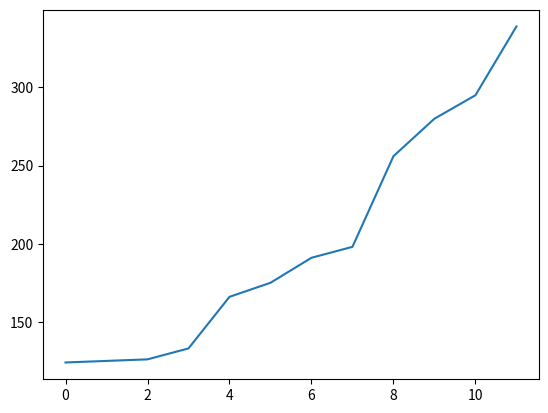

Source code (Python):

#%%
import numpy as np
import statistics as st
from scipy.stats import t
import matplotlib.pyplot as mpt

class Mathx:

    numList = [133,295,166,175,339,124,256,126,191,280,125,198]
    moyenneS=0
    n = len(numList)
    ecartTypeS=0
    sample = True
    
    def __init__(self):
        self.comp_moyenne()
        self.comp_ecarttype()
        print("Moyenne(x) = "+ str(self.moyenneS))
        print("Ecart-Type(s) = "+ str(self.ecartTypeS))
        
    def comp_moyenne(self):
        self.moyenneS = np.mean(self.numList)

    def comp_ecarttype(self):
        self.ecartTypeS = st.stdev(self.numList)

    def isSample(self,isSamp):
        sample = isSamp
        
    def find_Confidence(self,borneInf, borneSup):
        me = (borneSup-borneInf)/2
        ecartTypeX = self.ecartTypeS/(self.n)**(1/2)
        tn = me/ecartTypeX
        print("ecart type_x = "+ str(ecartTypeX))
        print("t_n-1;a/2 ="+str(tn))
        res = t.cdf([-tn,tn],self.n-1) #tCdf
        return res[1]-res[0]

    def find_borne(self,confidence):
        alpha = 1-confidence
        print("alpha = "+ str(alpha))
        ecartTypeX = self.ecartTypeS/(self.n)**(1/2)
        me = np.abs(t.isf(1-alpha/2,self.n-1)) #inverse Student
        me = me*ecartTypeX
        return [self.moyenneS-me,self.moyenneS+me]


#%%
e = Mathx()



#%%
print("(1 - alpha) = "+str(e.find_Confidence(166.2408,235.0925)))


#%%
print(e.find_borne(0.95))


#%%
x = np.linspace(0,len(e.numList)-1,len(e.numList))
e.numList.sort()
mpt.plot(x,e.numList)
mpt.plot(e.moyenneS)
mpt.show()


#%%



#%%



#%%



